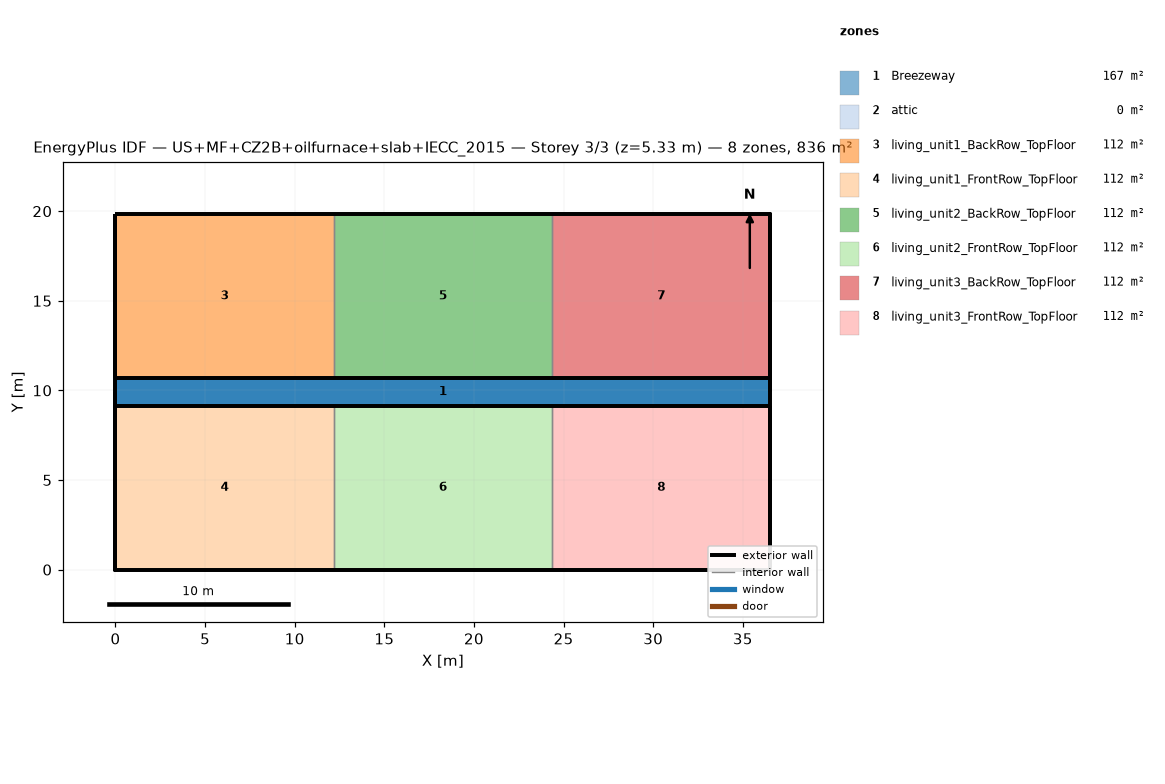
=== STOREY PLAN SPEC (per zone: floor XY polygon, exterior-wall plan segments, windows/doors) ===
zone 1: Breezeway  (167.0 m²)
  floor: (36.54, 9.16) (0.00, 9.16) (0.00, 10.68) (36.54, 10.68)
  floor: (36.54, 9.16) (0.00, 9.16) (0.00, 10.68) (36.54, 10.68)
  floor: (36.54, 9.16) (0.00, 9.16) (0.00, 10.68) (36.54, 10.68)
zone 2: attic  (0.0 m²)
  exterior wall: (36.54, 0.00) – (36.54, 19.84) – (36.54, 9.92)  [29.8 m]
  exterior wall: (0.00, 19.84) – (0.00, 0.00) – (0.00, 9.92)  [29.8 m]
zone 3: living_unit1_BackRow_TopFloor  (111.5 m²)
  floor: (12.18, 10.68) (0.00, 10.68) (0.00, 19.84) (12.18, 19.84)
  exterior wall: (12.18, 19.84) – (0.00, 19.84)  [12.2 m]
  exterior wall: (0.00, 19.84) – (0.00, 10.68)  [9.2 m]
  exterior wall: (0.00, 10.68) – (12.18, 10.68)  [12.2 m]
  interior walls: 1
zone 4: living_unit1_FrontRow_TopFloor  (111.5 m²)
  floor: (12.18, 0.00) (0.00, 0.00) (0.00, 9.16) (12.18, 9.16)
  exterior wall: (0.00, 0.00) – (12.18, 0.00)  [12.2 m]
  exterior wall: (0.00, 9.16) – (0.00, 0.00)  [9.2 m]
  exterior wall: (12.18, 9.16) – (0.00, 9.16)  [12.2 m]
  interior walls: 1
zone 5: living_unit2_BackRow_TopFloor  (111.5 m²)
  floor: (24.36, 10.68) (12.18, 10.68) (12.18, 19.84) (24.36, 19.84)
  exterior wall: (12.18, 10.68) – (24.36, 10.68)  [12.2 m]
  exterior wall: (24.36, 19.84) – (12.18, 19.84)  [12.2 m]
  interior walls: 2
zone 6: living_unit2_FrontRow_TopFloor  (111.5 m²)
  floor: (24.36, 0.00) (12.18, 0.00) (12.18, 9.16) (24.36, 9.16)
  exterior wall: (12.18, 0.00) – (24.36, 0.00)  [12.2 m]
  exterior wall: (24.36, 9.16) – (12.18, 9.16)  [12.2 m]
  interior walls: 2
zone 7: living_unit3_BackRow_TopFloor  (111.5 m²)
  floor: (36.54, 10.68) (24.36, 10.68) (24.36, 19.84) (36.54, 19.84)
  exterior wall: (36.54, 10.68) – (36.54, 19.84)  [9.2 m]
  exterior wall: (36.54, 19.84) – (24.36, 19.84)  [12.2 m]
  exterior wall: (24.36, 10.68) – (36.54, 10.68)  [12.2 m]
  interior walls: 1
zone 8: living_unit3_FrontRow_TopFloor  (111.5 m²)
  floor: (36.54, 0.00) (24.36, 0.00) (24.36, 9.16) (36.54, 9.16)
  exterior wall: (24.36, 0.00) – (36.54, 0.00)  [12.2 m]
  exterior wall: (36.54, 0.00) – (36.54, 9.16)  [9.2 m]
  exterior wall: (36.54, 9.16) – (24.36, 9.16)  [12.2 m]
  interior walls: 1

=== DERIVED (storey summary) ===
Building: US+MF+CZ2B+oilfurnace+slab+IECC_2015
Storey: 3 of 3  (floor level z = 5.33 m)
Storey gross floor area: 836.2 m²
Zones on this storey: 8
  - Breezeway: floor 167.0 m²
  - attic: floor 0.0 m²; exterior wall 59.5 m (81.9 m²); WWR 0.0%
  - living_unit1_BackRow_TopFloor: floor 111.5 m²; exterior wall 33.5 m (86.9 m²); WWR 0.0%
  - living_unit1_FrontRow_TopFloor: floor 111.5 m²; exterior wall 33.5 m (86.9 m²); WWR 0.0%
  - living_unit2_BackRow_TopFloor: floor 111.5 m²; exterior wall 24.4 m (63.1 m²); WWR 0.0%
  - living_unit2_FrontRow_TopFloor: floor 111.5 m²; exterior wall 24.4 m (63.1 m²); WWR 0.0%
  - living_unit3_BackRow_TopFloor: floor 111.5 m²; exterior wall 33.5 m (86.9 m²); WWR 0.0%
  - living_unit3_FrontRow_TopFloor: floor 111.5 m²; exterior wall 33.5 m (86.9 m²); WWR 0.0%
Zone adjacency (shared interzone walls):
  - living_unit1_BackRow_TopFloor ↔ living_unit2_BackRow_TopFloor
  - living_unit1_FrontRow_TopFloor ↔ living_unit2_FrontRow_TopFloor
  - living_unit2_BackRow_TopFloor ↔ living_unit3_BackRow_TopFloor
  - living_unit2_FrontRow_TopFloor ↔ living_unit3_FrontRow_TopFloor